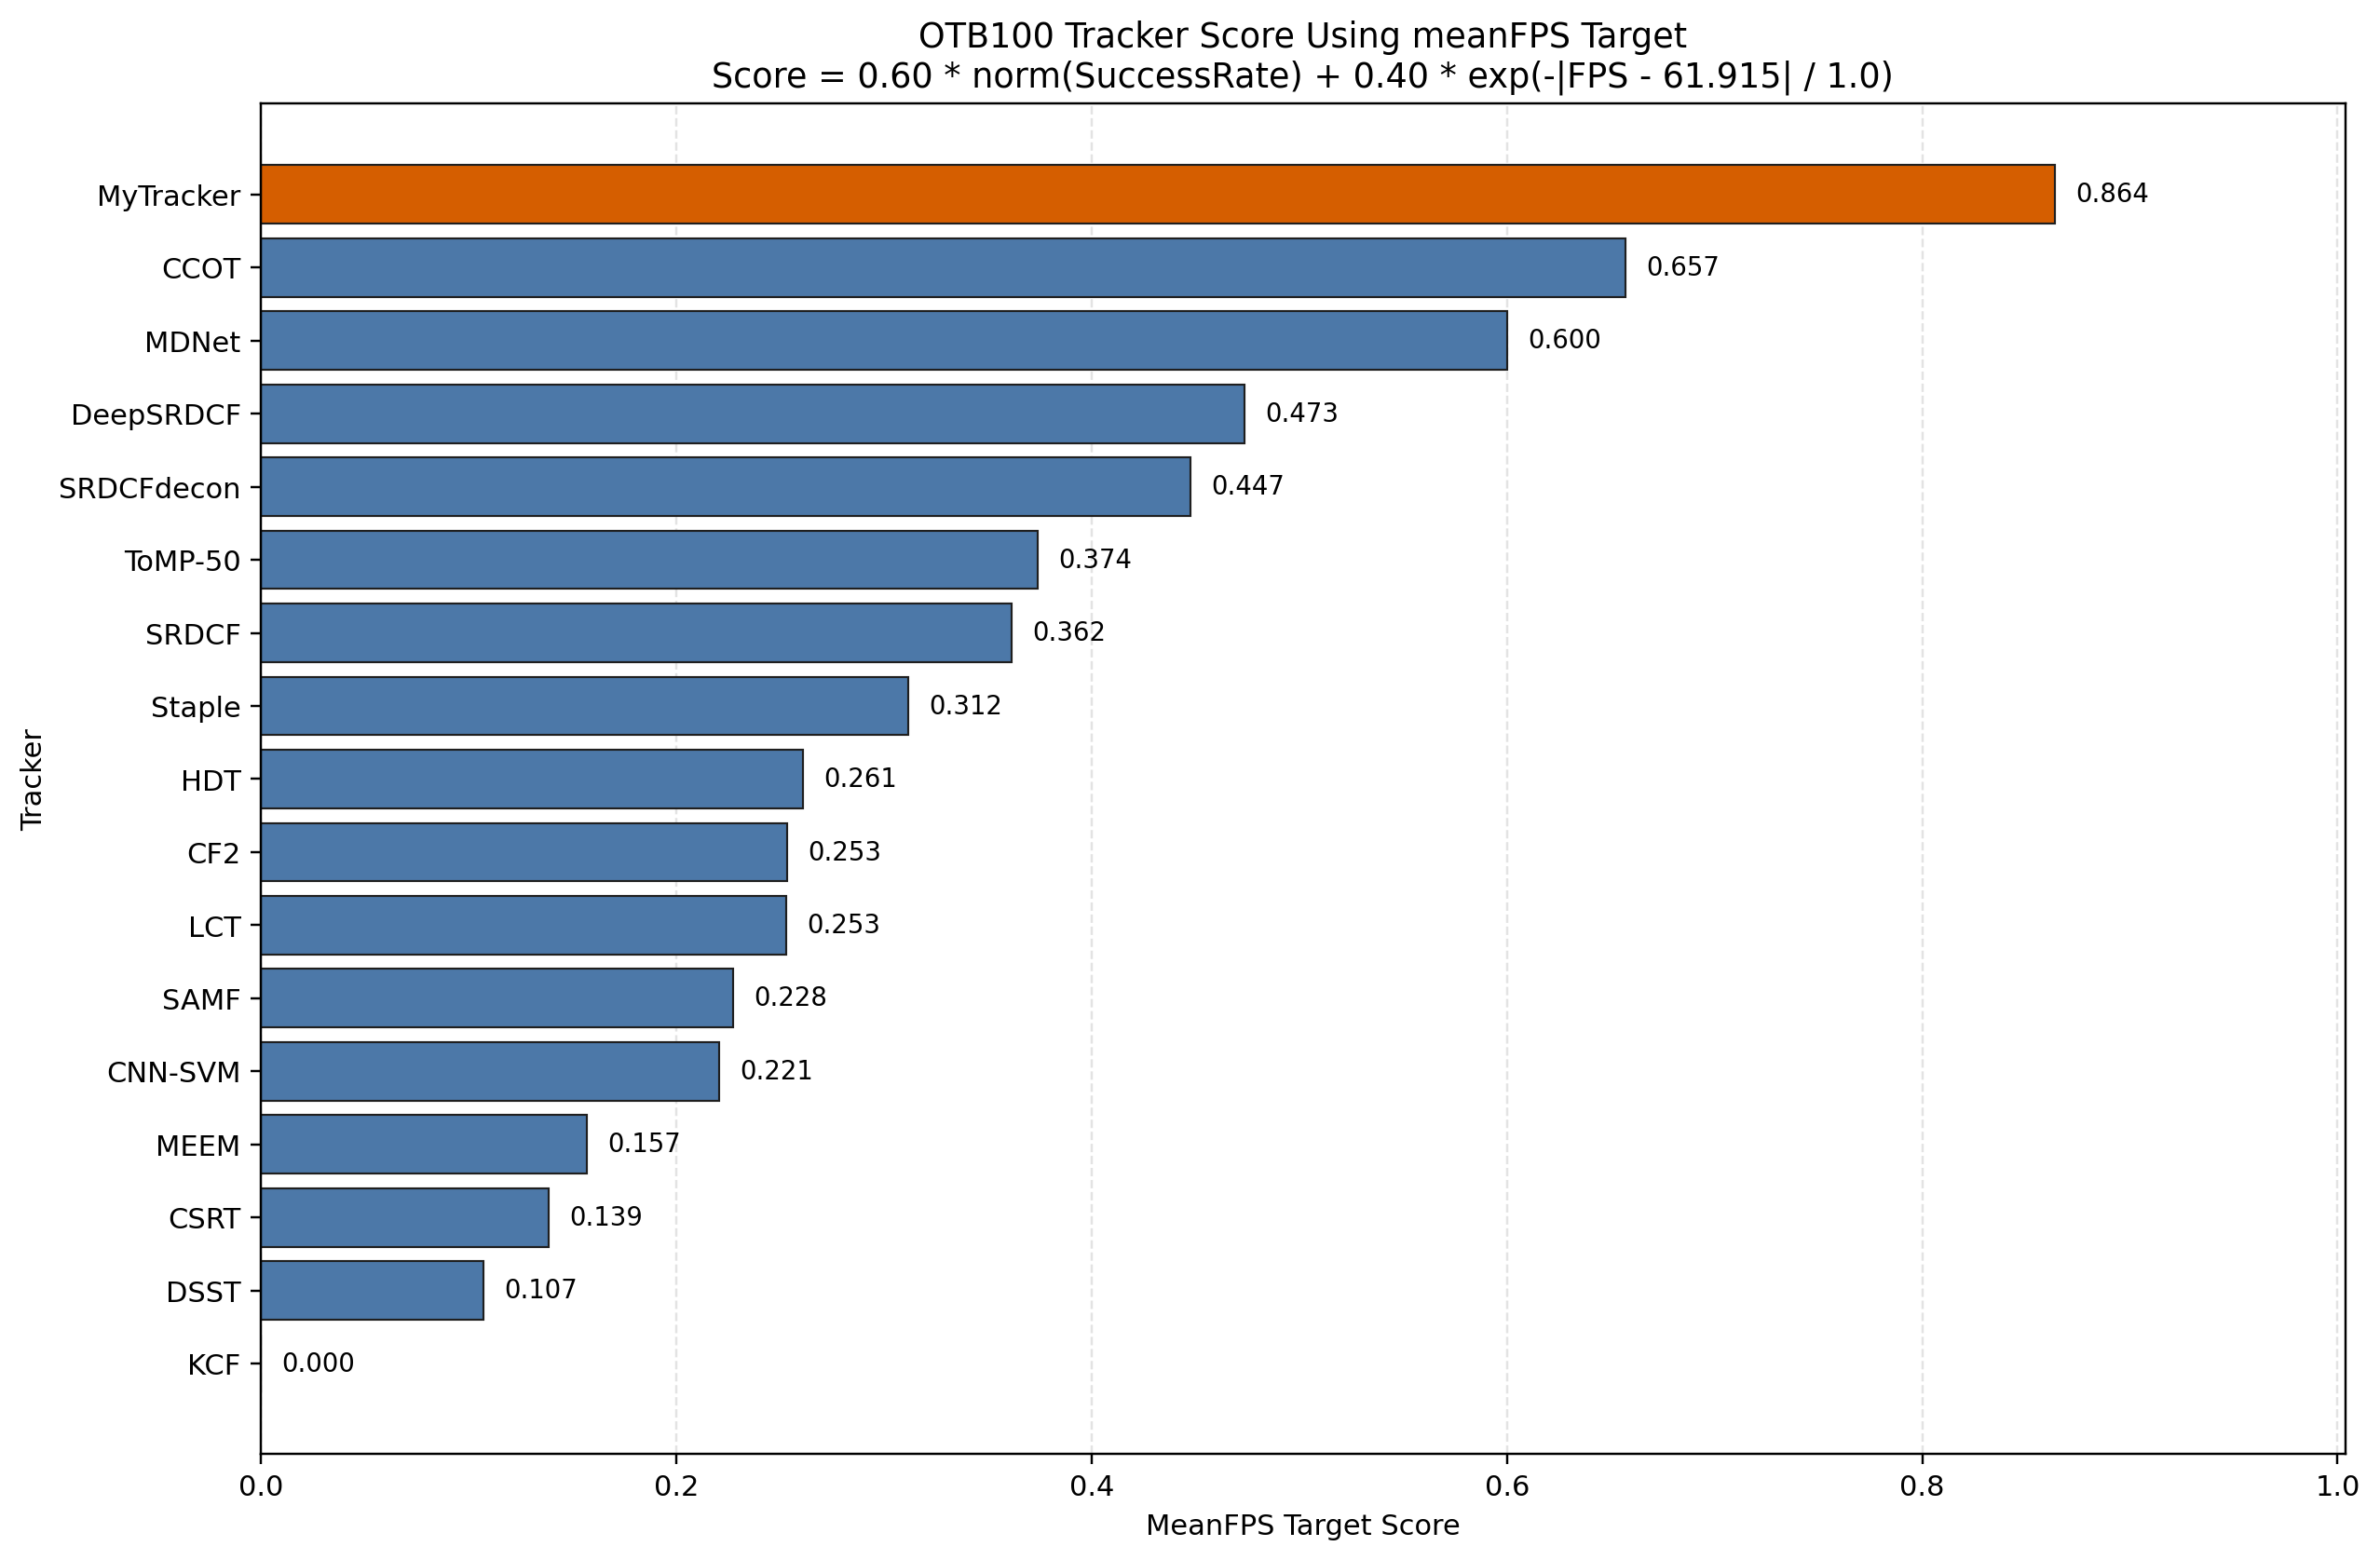

The file beside this chart, header and first rows:
rank, tracker, fps, success_rate, success_norm, fps_mean_target_score, combined_score
1, MyTracker, 62.18, 0.663, 0.9272, 0.7683, 0.8637
2, CCOT, 60.26, 0.6712, 0.968, 0.1907, 0.6571
3, MDNet, 6.413, 0.6776, 1, 0.000000, 0.6
4, DeepSRDCF, 82.58, 0.6353, 0.7891, 0.000000, 0.4735
5, SRDCFdecon, 5.216, 0.6266, 0.7457, 0.000000, 0.4474
6, ToMP-50, 25.8, 0.6021, 0.6233, 0.000000, 0.374
7, SRDCF, 3.551, 0.598, 0.6028, 0.000000, 0.3617
8, Staple, 161.9, 0.5813, 0.5198, 0.000000, 0.3119
9, HDT, 3.062, 0.5644, 0.4352, 0.000000, 0.2611
10, CF2, 20.07, 0.5618, 0.4221, 0.000000, 0.2533
11, LCT, 35.01, 0.5616, 0.4215, 0.000000, 0.2529
12, SAMF, 29.08, 0.5532, 0.3792, 0.000000, 0.2275
13, CNN-SVM, 8.856, 0.5509, 0.3681, 0.000000, 0.2208
14, MEEM, 12.85, 0.5296, 0.2615, 0.000000, 0.1569
15, CSRT, 79.04, 0.5234, 0.231, 0.000000, 0.1386
16, DSST, 54.69, 0.5128, 0.1781, 0.000730, 0.1071
17, KCF, 402, 0.4771, 0.000000, 0.000000, 0.000000
